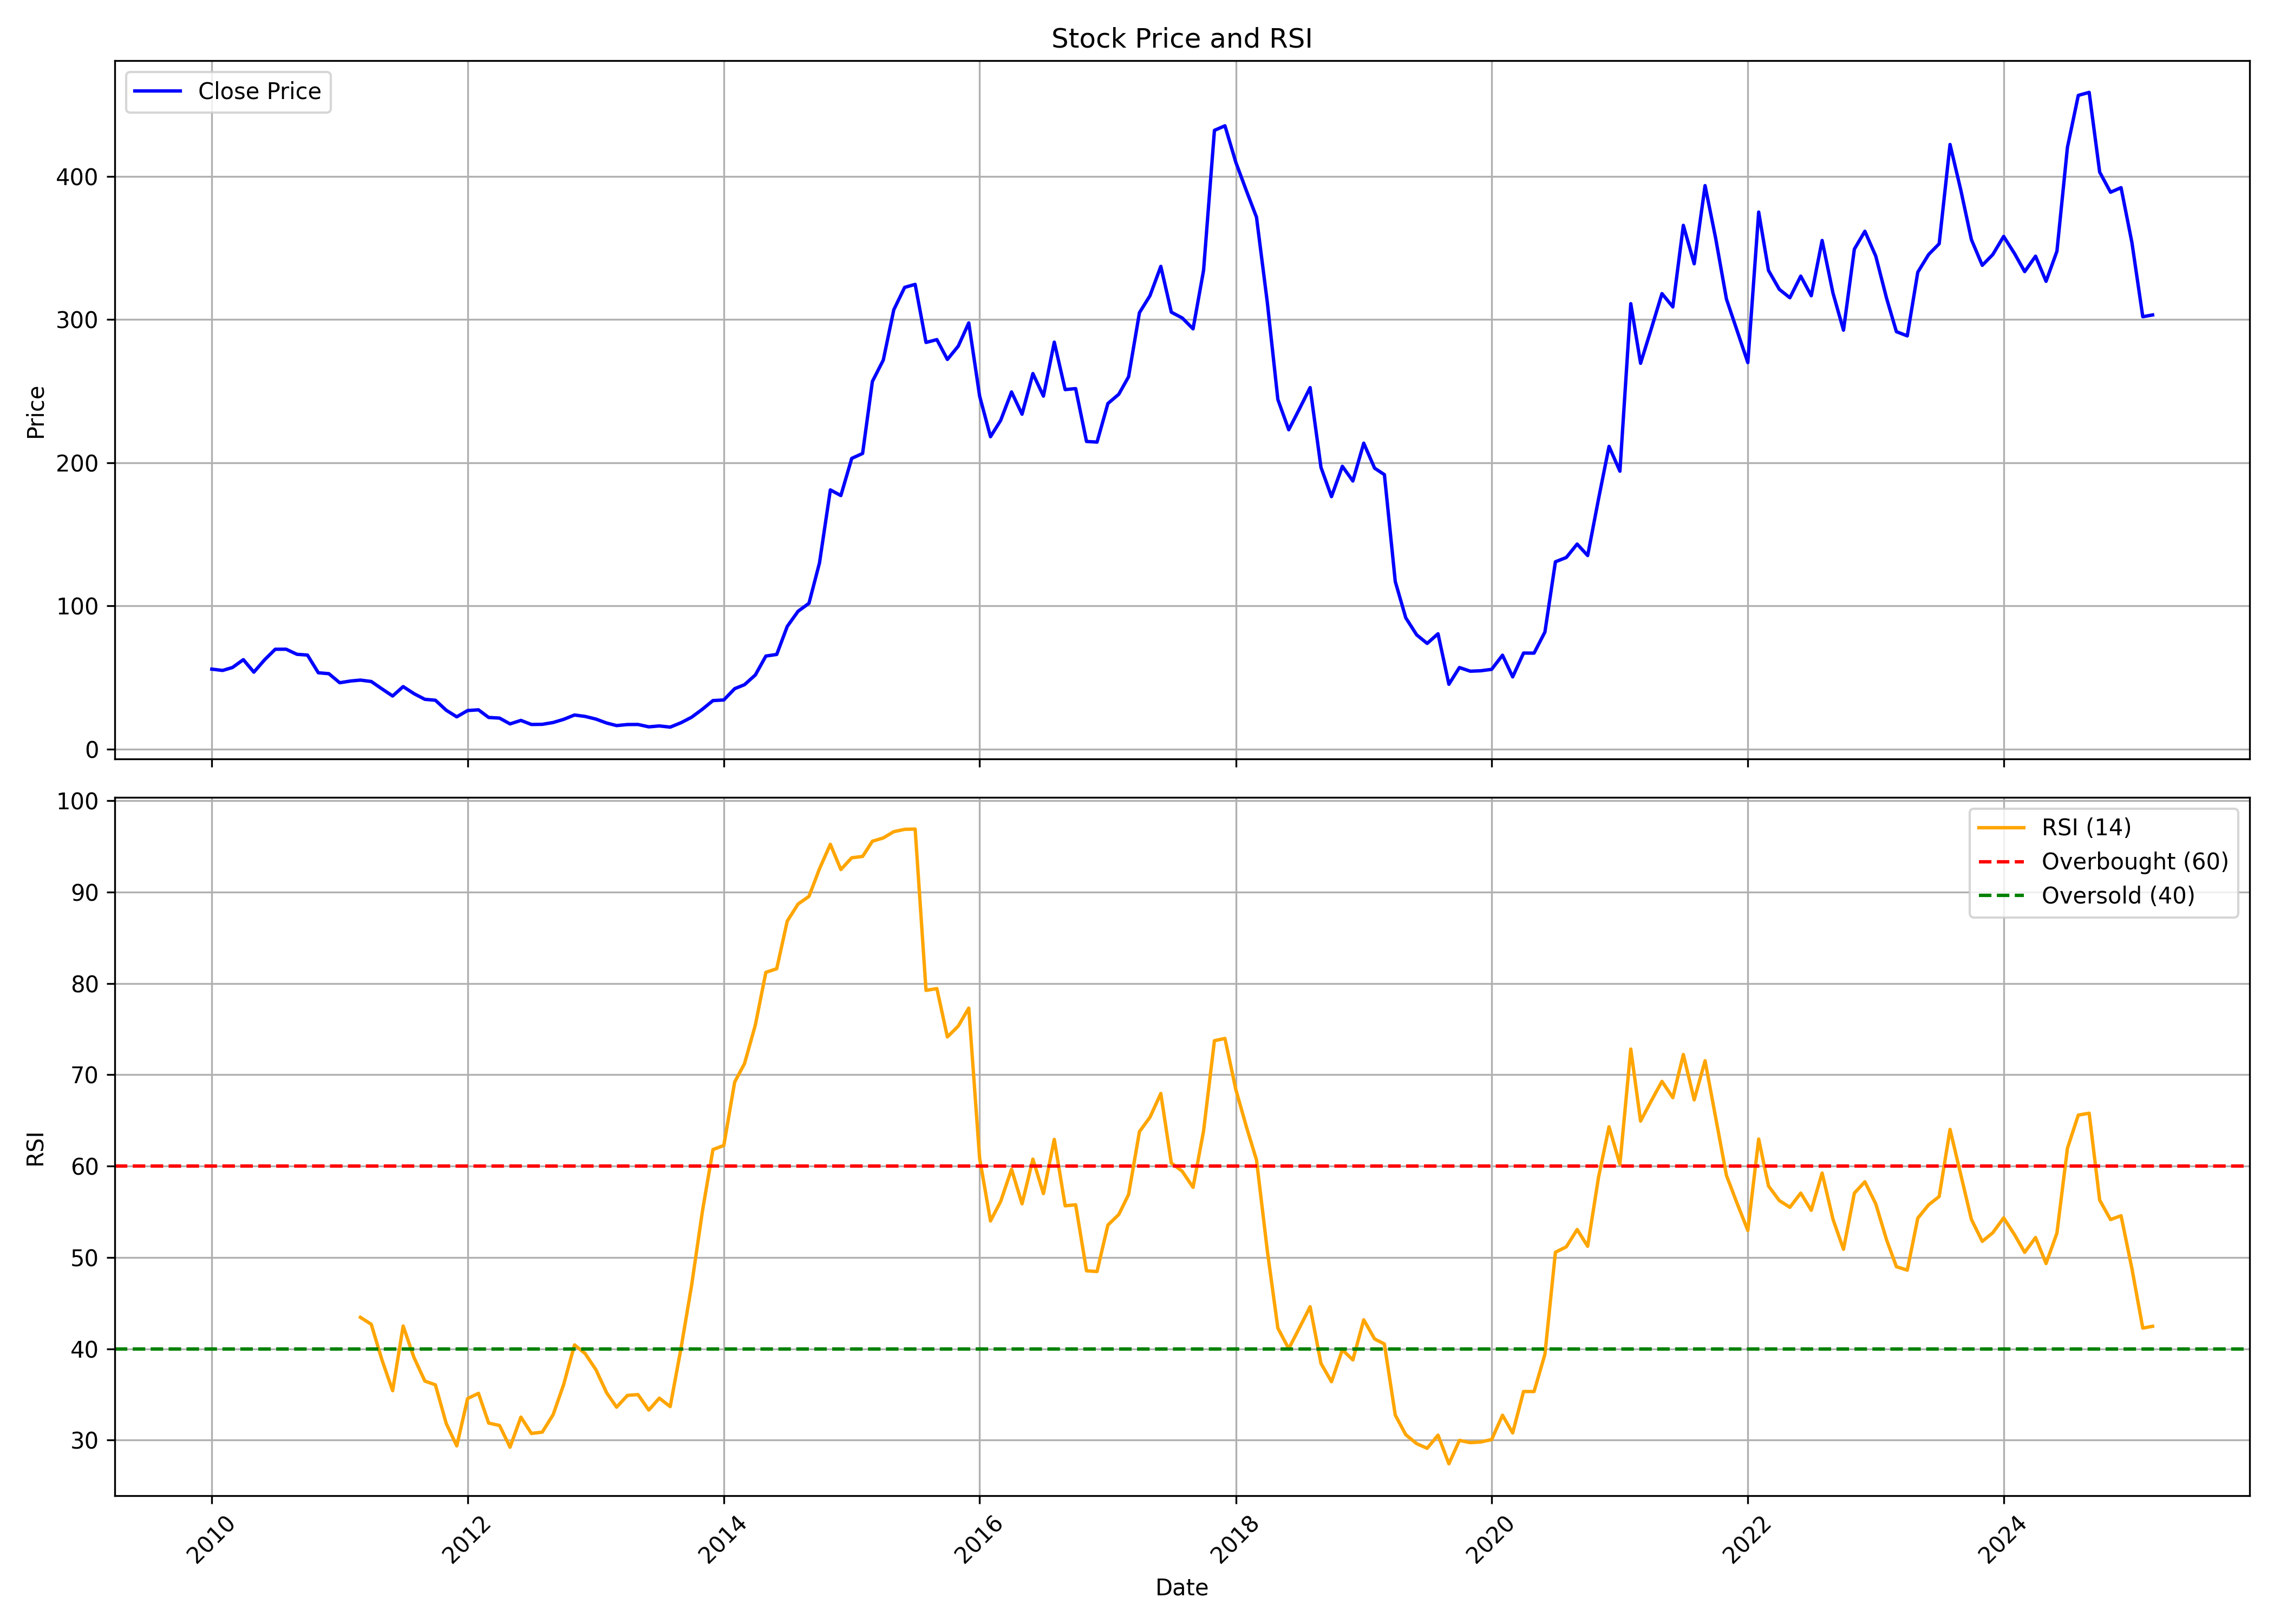

Source data for this figure (header and first rows):
, date, symbol, open, high, low, close, volume, rsi
0, 2010-01-01, EVEREADY, 65.26, 71.74, 53.84, 55.76, 17892452, 
1, 2010-02-01, EVEREADY, 54.9, 61.38, 52.83, 54.85, 3923885, 
2, 2010-03-01, EVEREADY, 54.85, 66.03, 54.85, 56.91, 10789889, 
3, 2010-04-01, EVEREADY, 57.34, 64.54, 57.34, 62.38, 6954504, 
4, 2010-05-01, EVEREADY, 62.67, 64.11, 50.39, 53.65, 2910928, 
5, 2010-06-01, EVEREADY, 52.98, 65.17, 51.83, 62.38, 11478546, 
6, 2010-07-01, EVEREADY, 62.34, 73.04, 57.58, 69.63, 10571792, 
7, 2010-08-01, EVEREADY, 69.2, 76.25, 65.55, 69.68, 7889181, 
8, 2010-09-01, EVEREADY, 69.77, 78.51, 65.5, 66.13, 6990893, 
9, 2010-10-01, EVEREADY, 66.88, 70.31, 61.52, 65.58, 2946972, 
10, 2010-11-01, EVEREADY, 66.54, 67.12, 50.46, 53.22, 2717003, 
11, 2010-12-01, EVEREADY, 53.26, 58.91, 47.71, 52.59, 6837058, 
12, 2011-01-01, EVEREADY, 52.98, 54.04, 41.82, 46.26, 1938032, 
13, 2011-02-01, EVEREADY, 47.04, 51.19, 40.95, 47.47, 1391168, 
14, 2011-03-01, EVEREADY, 47.28, 58.91, 46.6, 48.1, 1818502, 43.45
15, 2011-04-01, EVEREADY, 49.5, 52.25, 46.94, 47.13, 1135151, 42.69
16, 2011-05-01, EVEREADY, 48.24, 51.14, 40.9, 42.06, 2338297, 38.85
17, 2011-06-01, EVEREADY, 42.88, 44.23, 34.77, 36.99, 2416685, 35.42
18, 2011-07-01, EVEREADY, 37.09, 44.19, 36.22, 43.56, 3621188, 42.5
19, 2011-08-01, EVEREADY, 44.77, 44.77, 36.22, 38.63, 1568801, 39.04
20, 2011-09-01, EVEREADY, 38.63, 39.5, 34, 34.67, 2219430, 36.47
21, 2011-10-01, EVEREADY, 34.72, 36.77, 32.47, 34.04, 758839, 36.06
22, 2011-11-01, EVEREADY, 33.79, 34.72, 25.92, 27.04, 1132494, 31.82
23, 2011-12-01, EVEREADY, 27.39, 28.27, 21.57, 22.45, 513790, 29.37
24, 2012-01-01, EVEREADY, 22.69, 29.19, 22.2, 26.85, 1205186, 34.56
25, 2012-02-01, EVEREADY, 26.9, 31.15, 24.21, 27.34, 32149283, 35.13
26, 2012-03-01, EVEREADY, 27.48, 27.58, 20.15, 22.01, 9151911, 31.87
27, 2012-04-01, EVEREADY, 22.5, 24.3, 21.08, 21.57, 4803473, 31.61
28, 2012-05-01, EVEREADY, 21.66, 21.96, 16.82, 17.51, 5075540, 29.24
29, 2012-06-01, EVEREADY, 17.41, 20.93, 16.63, 19.95, 5086812, 32.52
30, 2012-07-01, EVEREADY, 20.2, 21.47, 16.43, 17.12, 8626826, 30.74
31, 2012-08-01, EVEREADY, 16.87, 19.71, 16.48, 17.21, 5797801, 30.88
32, 2012-09-01, EVEREADY, 17.46, 19.46, 17.36, 18.49, 7149834, 32.79
33, 2012-10-01, EVEREADY, 18.58, 25.82, 18.39, 20.69, 47930850, 36.09
34, 2012-11-01, EVEREADY, 21.42, 24.55, 20.05, 23.72, 3584894, 40.43
35, 2012-12-01, EVEREADY, 23.23, 24.16, 21.52, 22.74, 3995108, 39.5
36, 2013-01-01, EVEREADY, 22.89, 25.38, 20.49, 20.88, 6560332, 37.72
37, 2013-02-01, EVEREADY, 21.17, 22.1, 17.8, 18.09, 3517004, 35.16
38, 2013-03-01, EVEREADY, 18.14, 18.97, 15.84, 16.33, 4104449, 33.61
39, 2013-04-01, EVEREADY, 16.24, 19.27, 16.19, 17.07, 5010715, 34.9
40, 2013-05-01, EVEREADY, 17.07, 18.83, 16.53, 17.12, 3558924, 34.99
41, 2013-06-01, EVEREADY, 17.16, 18.73, 15.11, 15.45, 2873785, 33.3
42, 2013-07-01, EVEREADY, 15.45, 19.56, 15.16, 16.09, 7833984, 34.6
43, 2013-08-01, EVEREADY, 15.99, 16.63, 14.23, 15.26, 2451002, 33.67
44, 2013-09-01, EVEREADY, 15.26, 20.54, 15.26, 18.34, 4309420, 40.08
45, 2013-10-01, EVEREADY, 18.44, 22.89, 18.24, 22.15, 6254344, 46.92
46, 2013-11-01, EVEREADY, 22.25, 28.85, 22.1, 27.78, 10794713, 55.06
47, 2013-12-01, EVEREADY, 27.63, 37.61, 27.43, 33.79, 22989250, 61.81
48, 2014-01-01, EVEREADY, 33.94, 38.83, 33.25, 34.23, 2782076, 62.26
49, 2014-02-01, EVEREADY, 34.62, 43.03, 33.3, 42.1, 3303280, 69.2
50, 2014-03-01, EVEREADY, 40.64, 45.43, 39.61, 44.89, 4905482, 71.22
51, 2014-04-01, EVEREADY, 44.11, 56.09, 43.03, 51.69, 6856865, 75.44
52, 2014-05-01, EVEREADY, 51.69, 66.51, 50.12, 64.89, 7786405, 81.21
53, 2014-06-01, EVEREADY, 65.14, 68.17, 56.73, 66.02, 2991568, 81.61
54, 2014-07-01, EVEREADY, 66.02, 86.95, 64.65, 85.58, 6326567, 86.82
55, 2014-08-01, EVEREADY, 85.67, 101.5, 80.94, 96.2, 9014917, 88.69
56, 2014-09-01, EVEREADY, 97.09, 115.2, 88.72, 101.7, 7665553, 89.52
57, 2014-10-01, EVEREADY, 102.8, 134.7, 95.52, 129.9, 6495321, 92.55
58, 2014-11-01, EVEREADY, 130.8, 190.8, 128.7, 180.9, 20699890, 95.23
59, 2014-12-01, EVEREADY, 180.9, 193.9, 152.7, 177, 11561791, 92.46
... 123 more rows
